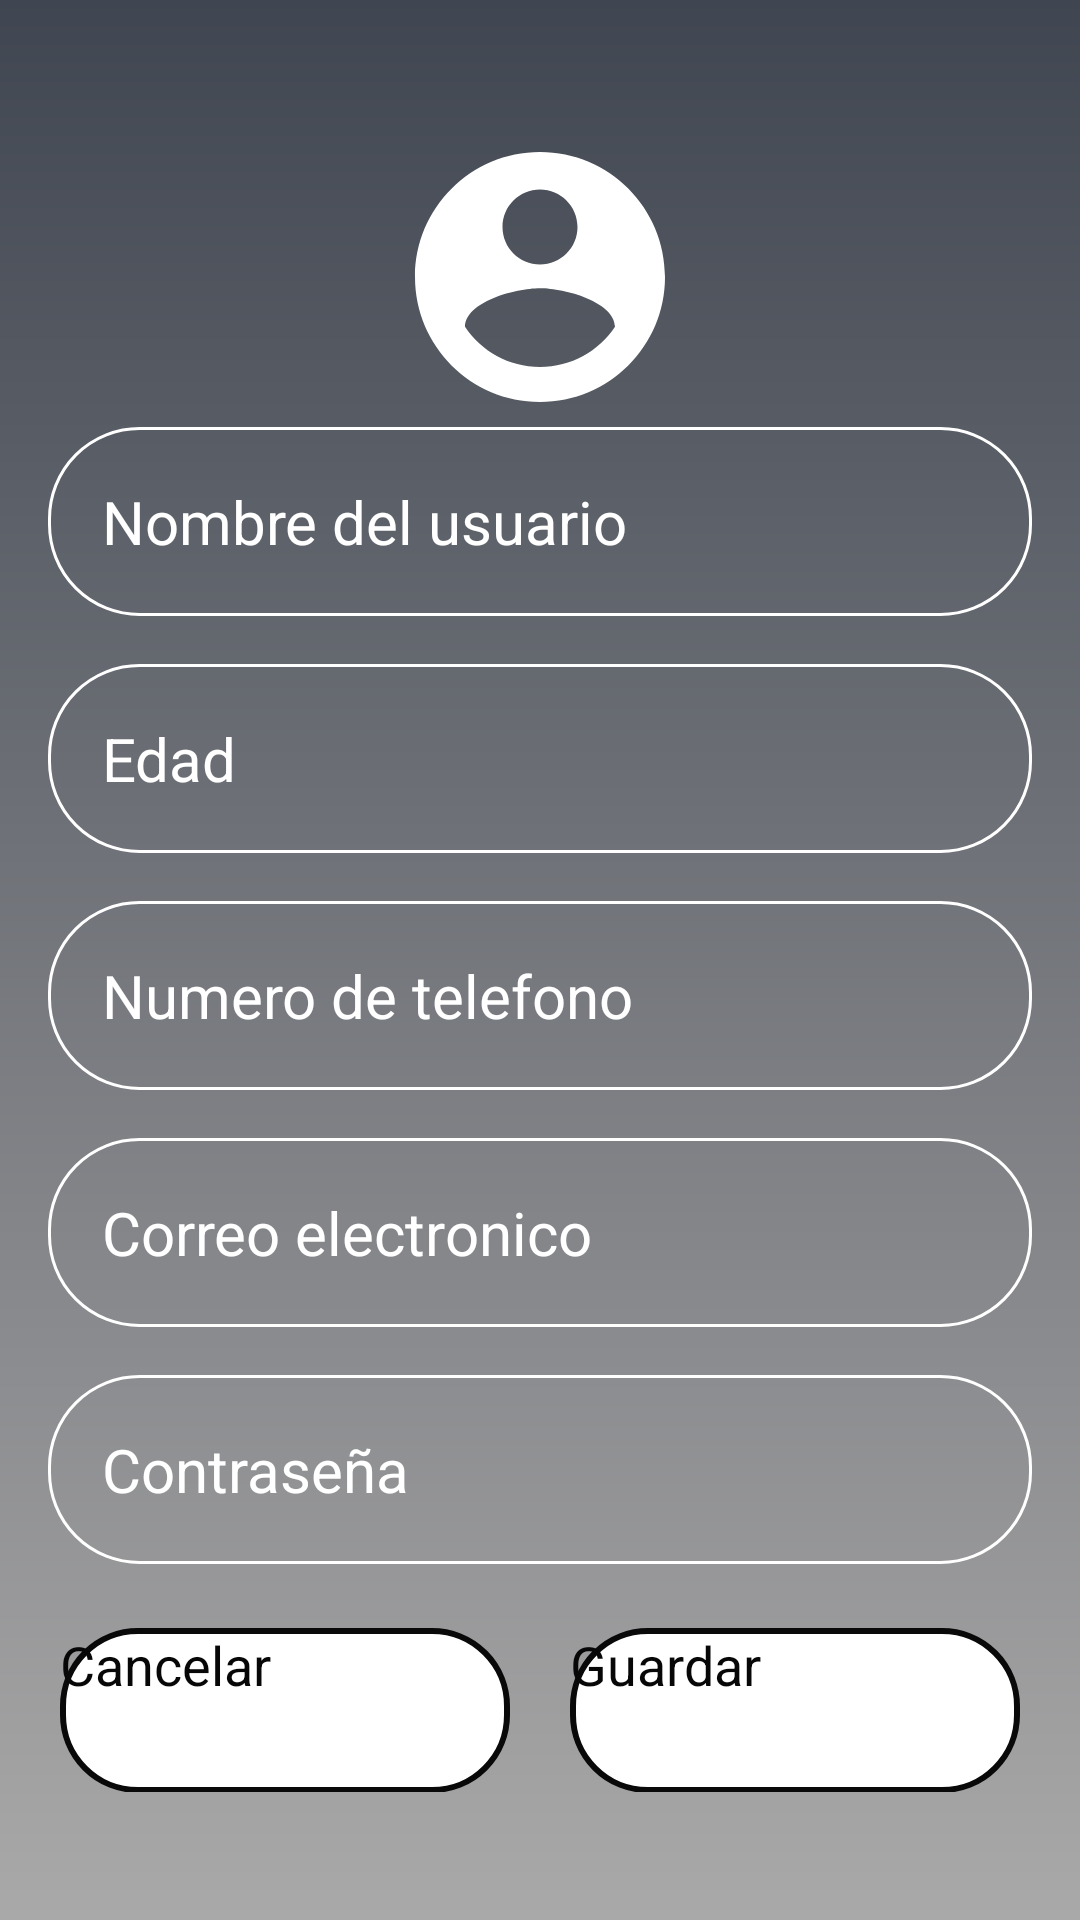

Produce the Android XML layout that renders to this screen, including the resource entries it uses.
<!-- AndroidManifest.xml: application theme Theme.Controlesbasicos -->
<!-- res/layout/activity_registro_usuario.xml -->
<?xml version="1.0" encoding="utf-8"?>
<RelativeLayout xmlns:android="http://schemas.android.com/apk/res/android"
    xmlns:app="http://schemas.android.com/apk/res-auto"
    android:layout_width="match_parent"
    android:layout_height="match_parent"
    android:background="@drawable/login_background"
    android:gravity="center"
    android:padding="16dp">

    <LinearLayout
        android:layout_width="match_parent"
        android:layout_height="wrap_content"
        android:gravity="center"
        android:orientation="vertical">
        <LinearLayout
            android:layout_width="match_parent"
            android:layout_height="wrap_content"
            android:gravity="center">

            <ImageView
                android:layout_width="100dp"
                android:layout_height="100dp"
                android:src="@drawable/icon_account_circle" />
        </LinearLayout>

        <EditText
            android:layout_width="match_parent"
            android:layout_height="wrap_content"
            android:hint="Nombre del usuario"
            android:textColor="@color/white"
            android:textColorHint="@color/white"
            android:textSize="20sp"
            android:background="@drawable/rounded_corner"
            android:padding="18dp"
            android:inputType="text"
            android:id="@+id/NombreUsuario"/>

        <EditText
            android:layout_width="match_parent"
            android:layout_height="wrap_content"
            android:layout_marginTop="16dp"
            android:hint="Edad"
            android:textColor="@color/white"
            android:textColorHint="@color/white"
            android:textSize="20sp"
            android:background="@drawable/rounded_corner"
            android:padding="18dp"
            android:inputType="text"
            android:id="@+id/edadUsuario"/>

        <EditText
            android:layout_width="match_parent"
            android:layout_height="wrap_content"
            android:layout_marginTop="16dp"
            android:hint="Numero de telefono"
            android:textColor="@color/white"
            android:textColorHint="@color/white"
            android:textSize="20sp"
            android:background="@drawable/rounded_corner"
            android:padding="18dp"
            android:inputType="text"
            android:id="@+id/numeroUsuario"/>

        <EditText
            android:layout_width="match_parent"
            android:layout_height="wrap_content"
            android:layout_marginTop="16dp"
            android:hint="Correo electronico"
            android:textColor="@color/white"
            android:textColorHint="@color/white"
            android:textSize="20sp"
            android:background="@drawable/rounded_corner"
            android:padding="18dp"
            android:inputType="text"
            android:id="@+id/correoUsuario"/>

        <EditText
            android:layout_width="match_parent"
            android:layout_height="wrap_content"
            android:layout_marginTop="16dp"
            android:hint="Contraseña"
            android:textColor="@color/white"
            android:textColorHint="@color/white"
            android:textSize="20sp"
            android:background="@drawable/rounded_corner"
            android:padding="18dp"
            android:inputType="text"
            android:id="@+id/contraseñaUsuario"/>

        <LinearLayout
            android:layout_width="match_parent"
            android:layout_height="wrap_content"
            android:orientation="horizontal"
            android:layout_marginTop="20dp"
            android:gravity="center">

            <Button
                android:layout_width="150dp"
                android:layout_height="55dp"
                android:text="Cancelar"
                style="@style/CustomButtonStyle"
                android:layout_marginTop="1dp"
                android:textSize="18sp"
                android:id="@+id/CancelarRegistro"/>

            <Button
                android:layout_width="150dp"
                android:layout_height="55dp"
                android:layout_marginLeft="20dp"
                android:text="Guardar"
                android:layout_marginTop="1dp"
                android:textSize="18sp"
                android:id="@+id/GuardarRegistro"
                style="@style/CustomButtonStyle"/>

        </LinearLayout>

    </LinearLayout>
</RelativeLayout>
<!-- resources referenced by this layout -->
<resources>
  <color name="white">#FFFFFFFF</color>
  <!-- drawable icon_account_circle (drawable) -->
  <vector android:height="100dp" android:tint="#FFFFFF"
      android:viewportHeight="24" android:viewportWidth="24"
      android:width="100dp" xmlns:android="http://schemas.android.com/apk/res/android">
      <path android:fillColor="@color/design_default_color_on_secondary" android:pathData="M12,2C6.48,2 2,6.48 2,12s4.48,10 10,10 10,-4.48 10,-10S17.52,2 12,2zM12,5c1.66,0 3,1.34 3,3s-1.34,3 -3,3 -3,-1.34 -3,-3 1.34,-3 3,-3zM12,19.2c-2.5,0 -4.71,-1.28 -6,-3.22 0.03,-1.99 4,-3.08 6,-3.08 1.99,0 5.97,1.09 6,3.08 -1.29,1.94 -3.5,3.22 -6,3.22z"/>
  </vector>
  <!-- drawable login_background (drawable) -->
  <?xml version="1.0" encoding="utf-8"?>
  <shape xmlns:android="http://schemas.android.com/apk/res/android">
      <gradient android:type="linear" android:angle="100"
          android:startColor="#404651" android:endColor="#AAA9A9"/>
  </shape>
  <!-- drawable rounded_corner (drawable) -->
  <?xml version="1.0" encoding="utf-8"?>
  <shape xmlns:android="http://schemas.android.com/apk/res/android"
      android:shape="rectangle"
      >
      <corners android:radius="30dp"/>
      <stroke android:width="1dip" android:color="#FFFFFF"/>
  
  </shape>
  <style name="CustomButtonStyle">
          <item name="android:background">@drawable/custom_button_background</item>
          <item name="android:textColor">#070707</item>
          <item name="android:textSize">18sp</item>
          <item name="backgroundTint">#ffff</item>
      </style>
  <!-- drawable custom_button_background (drawable) -->
  <?xml version="1.0" encoding="utf-8"?>
  <shape xmlns:android="http://schemas.android.com/apk/res/android">
      <solid android:color="#FFFF" ></solid>
      <corners android:radius="25dp"></corners>
      <stroke android:color="#090909" android:width="2dp"></stroke>
  
  </shape>
</resources>
